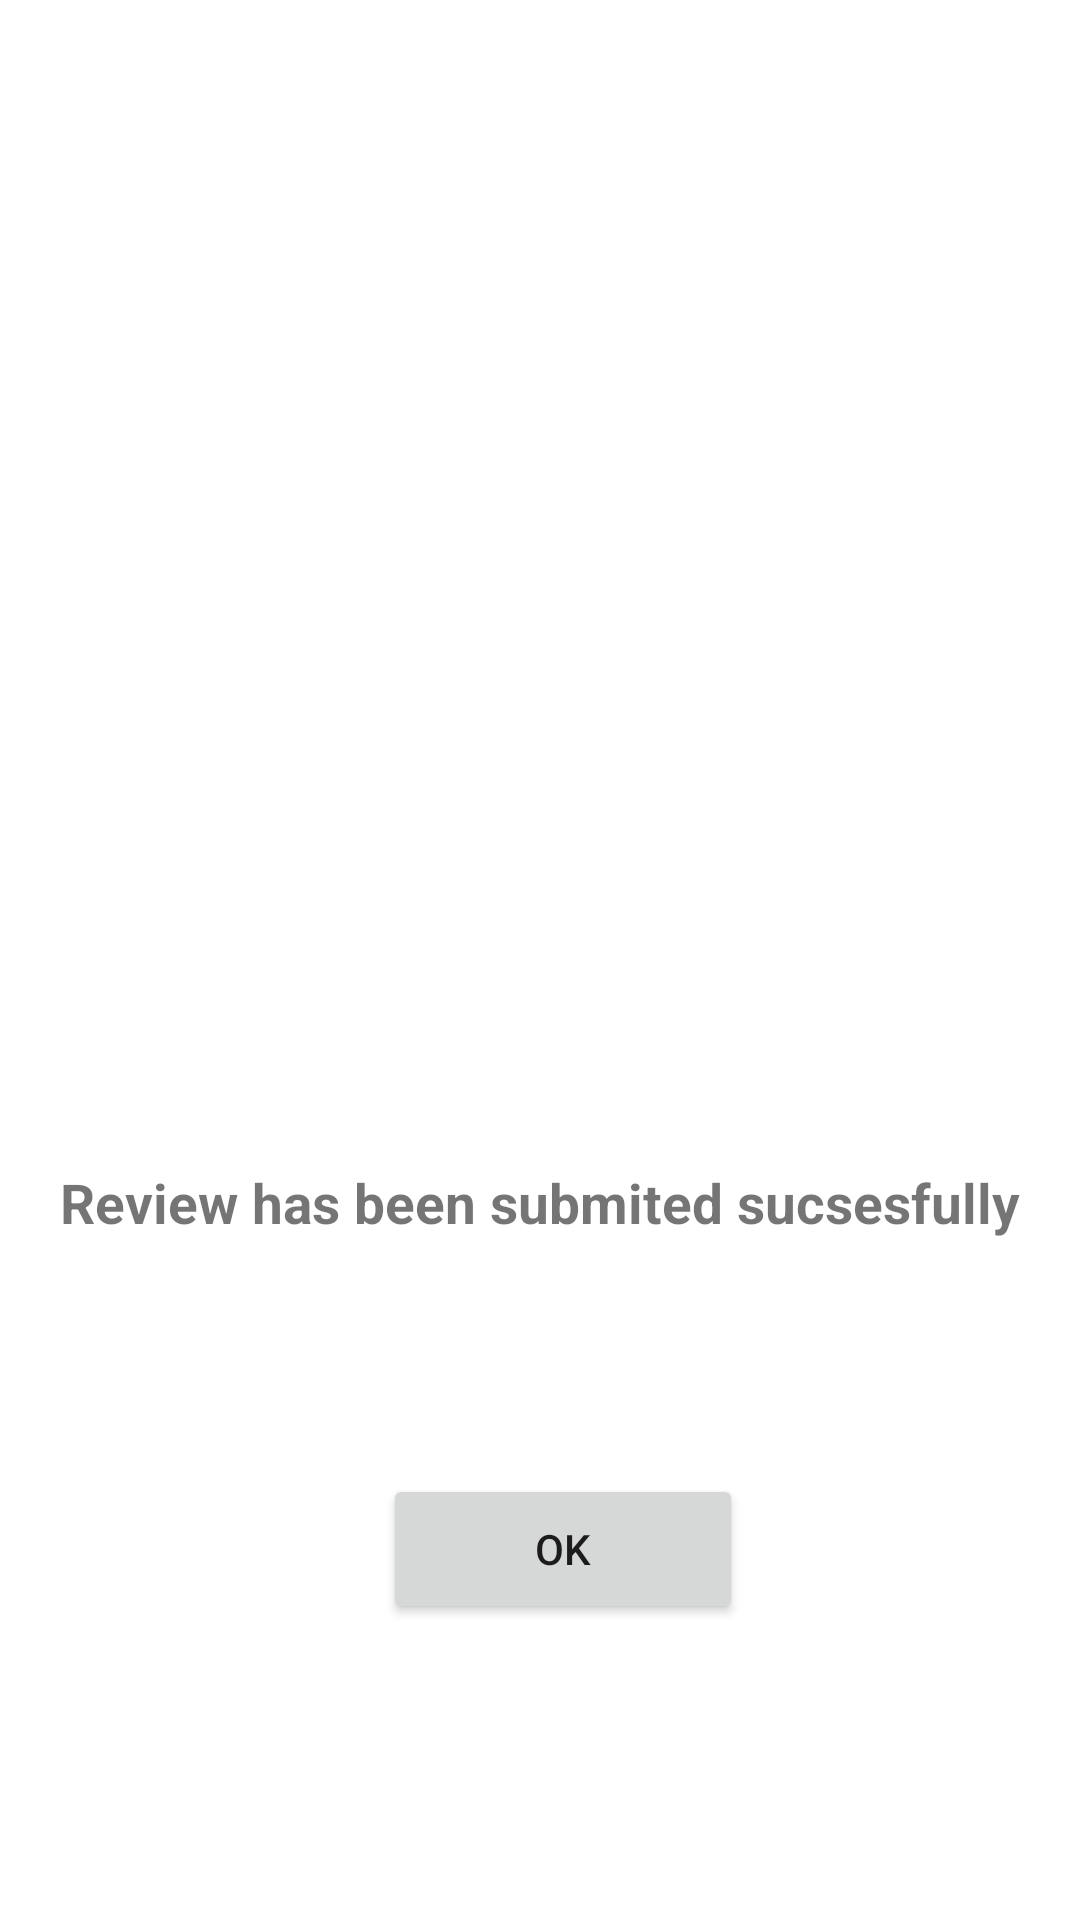

This screen was rendered from an Android layout file. Write that file and the resources it references.
<!-- AndroidManifest.xml: application theme Theme.FixIt -->
<!-- res/layout/activity_review_submit_alert.xml -->
<?xml version="1.0" encoding="utf-8"?>
<androidx.constraintlayout.widget.ConstraintLayout xmlns:android="http://schemas.android.com/apk/res/android"
    xmlns:app="http://schemas.android.com/apk/res-auto"
    xmlns:tools="http://schemas.android.com/tools"
    android:layout_width="match_parent"
    android:layout_height="match_parent"
    tools:context=".ReviewSubmitAlert">

    <ImageView
        android:id="@+id/imageView9"
        android:layout_width="205dp"
        android:layout_height="193dp"
        app:layout_constraintBottom_toBottomOf="parent"
        app:layout_constraintEnd_toEndOf="parent"
        app:layout_constraintStart_toStartOf="parent"
        app:layout_constraintTop_toTopOf="parent"
        app:layout_constraintVertical_bias="0.356"
        app:srcCompat="@drawable/done" />

    <TextView
        android:id="@+id/textView18"
        android:layout_width="wrap_content"
        android:layout_height="wrap_content"
        android:text="Review has been submited sucsesfully"
        android:textSize="55px"
        android:textStyle="bold"
        app:layout_constraintBottom_toBottomOf="parent"
        app:layout_constraintEnd_toEndOf="parent"
        app:layout_constraintStart_toStartOf="parent"
        app:layout_constraintTop_toTopOf="parent"
        app:layout_constraintVertical_bias="0.631" />

    <Button
        android:id="@+id/button6"
        android:layout_width="120dp"
        android:layout_height="50dp"
        android:text="OK"
        app:layout_constraintBottom_toBottomOf="parent"
        app:layout_constraintEnd_toEndOf="parent"
        app:layout_constraintHorizontal_bias="0.532"
        app:layout_constraintStart_toStartOf="parent"
        app:layout_constraintTop_toTopOf="parent"
        app:layout_constraintVertical_bias="0.833" />
</androidx.constraintlayout.widget.ConstraintLayout>
<!-- resources referenced by this layout -->
<resources>
  <style name="Theme.FixIt" parent="Theme.MaterialComponents.DayNight.DarkActionBar">
          
          <item name="colorPrimary">@color/purple_500</item>
          <item name="colorPrimaryVariant">@color/purple_700</item>
          <item name="colorOnPrimary">@color/white</item>
          
          <item name="colorSecondary">@color/teal_200</item>
          <item name="colorSecondaryVariant">@color/teal_700</item>
          <item name="colorOnSecondary">@color/black</item>
          
          <item name="android:statusBarColor">?attr/colorPrimaryVariant</item>
          
      </style>
  <color name="purple_500">#FF6200EE</color>
  <color name="purple_700">#FF3700B3</color>
  <color name="white">#FFFFFFFF</color>
  <color name="teal_200">#FF03DAC5</color>
  <color name="teal_700">#FF018786</color>
  <color name="black">#FF000000</color>
</resources>
